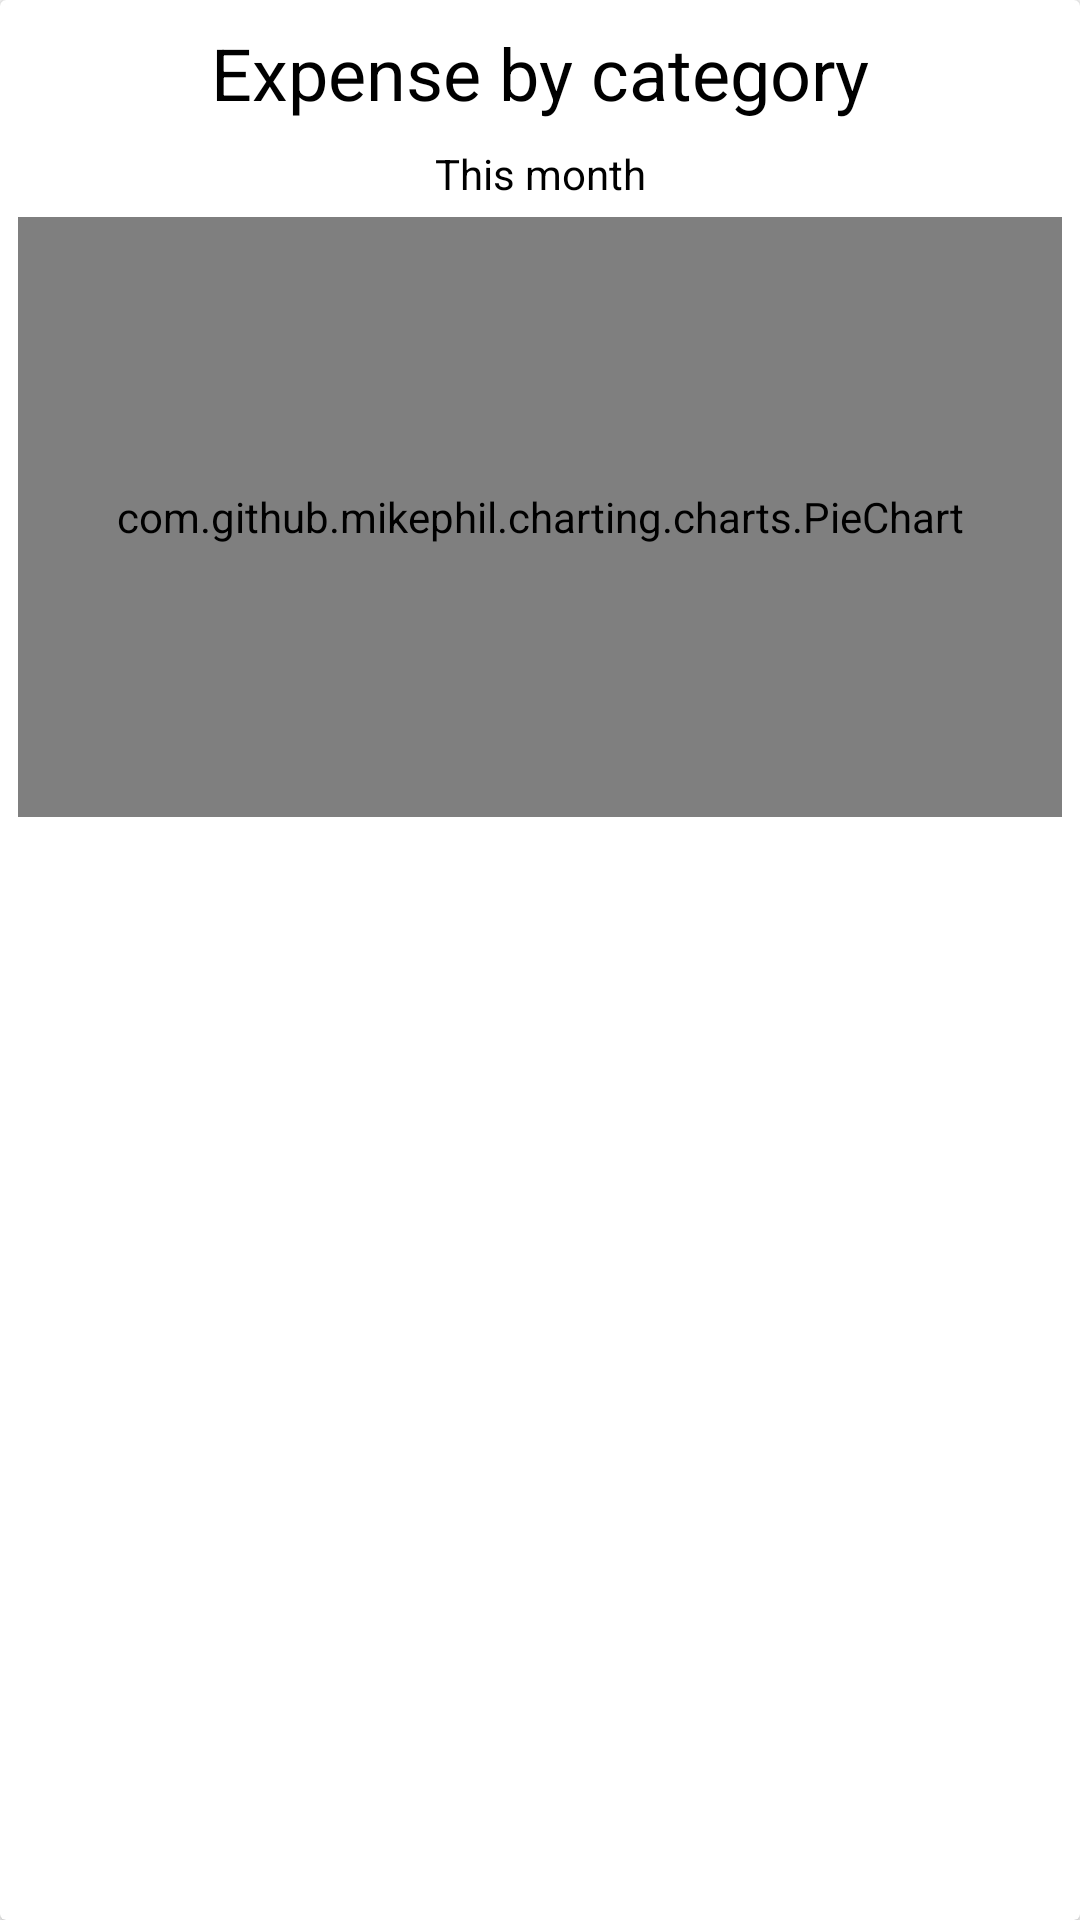

Write the Android layout XML for this screen, with the resource values it uses.
<!-- AndroidManifest.xml: application theme AppTheme -->
<!-- res/layout/cardview_pie_chart.xml -->
<?xml version="1.0" encoding="utf-8"?>
<android.support.v7.widget.CardView xmlns:android="http://schemas.android.com/apk/res/android"
    xmlns:app="http://schemas.android.com/apk/res-auto"
    xmlns:tools="http://schemas.android.com/tools"
    android:layout_width="match_parent"
    android:layout_height="wrap_content"
    android:layout_marginLeft="10dp"
    android:layout_marginRight="10dp"
    android:layout_marginTop="5dp"
    android:layout_marginBottom="5dp">
    <android.support.constraint.ConstraintLayout
        android:layout_width="match_parent"
        android:layout_height="wrap_content">

        <TextView
            android:id="@+id/textView10"
            android:layout_width="wrap_content"
            android:layout_height="wrap_content"
            android:layout_marginLeft="8dp"
            android:layout_marginRight="8dp"
            android:layout_marginTop="8dp"
            android:text="@string/expense_by_category"
            android:textColor="@color/black"
            android:textSize="24sp"
            app:layout_constraintLeft_toLeftOf="parent"
            app:layout_constraintRight_toRightOf="parent"
            app:layout_constraintTop_toTopOf="parent"
            android:layout_marginStart="8dp"
            android:layout_marginEnd="8dp" />

        <com.github.mikephil.charting.charts.PieChart
            android:id="@+id/piechart"
            android:layout_width="348dp"
            android:layout_height="200dp"
            android:layout_marginTop="5dp"
            app:layout_constraintLeft_toLeftOf="parent"
            app:layout_constraintRight_toRightOf="parent"
            app:layout_constraintTop_toBottomOf="@+id/textView11">

        </com.github.mikephil.charting.charts.PieChart>

        <TextView
            android:id="@+id/textView11"
            android:layout_width="wrap_content"
            android:layout_height="wrap_content"
            android:layout_marginEnd="8dp"
            android:layout_marginLeft="8dp"
            android:layout_marginRight="8dp"
            android:layout_marginStart="8dp"
            android:layout_marginTop="8dp"
            android:text="@string/this_month"
            android:textColor="@color/black"
            app:layout_constraintLeft_toLeftOf="parent"
            app:layout_constraintRight_toRightOf="parent"
            app:layout_constraintTop_toBottomOf="@+id/textView10" />

        <ListView
            android:id="@+id/legend"
            android:layout_width="0dp"
            android:layout_height="wrap_content"
            android:layout_marginEnd="8dp"
            android:layout_marginLeft="8dp"
            android:layout_marginRight="8dp"
            android:layout_marginStart="8dp"
            android:divider="@null"
            android:dividerHeight="0dp"
            app:layout_constraintHorizontal_bias="0.0"
            app:layout_constraintLeft_toLeftOf="parent"
            app:layout_constraintRight_toRightOf="parent"
            app:layout_constraintTop_toBottomOf="@+id/piechart" />

    </android.support.constraint.ConstraintLayout>


</android.support.v7.widget.CardView>
<!-- resources referenced by this layout -->
<resources>
  <color name="black">#FF000000</color>
  <string name="expense_by_category">Expense by category</string>
  <string name="this_month">This month</string>
  <style name="AppTheme" parent="Theme.AppCompat.Light.DarkActionBar">
          
          <item name="colorPrimary">@color/colorPrimary</item>
          <item name="colorPrimaryDark">@color/colorPrimaryDark</item>
          <item name="colorAccent">@color/colorAccent</item>
  
      </style>
  <color name="colorPrimary">#0F80A2</color>
  <color name="colorPrimaryDark">#094a5d</color>
  <color name="colorAccent">#16b8e9</color>
</resources>
